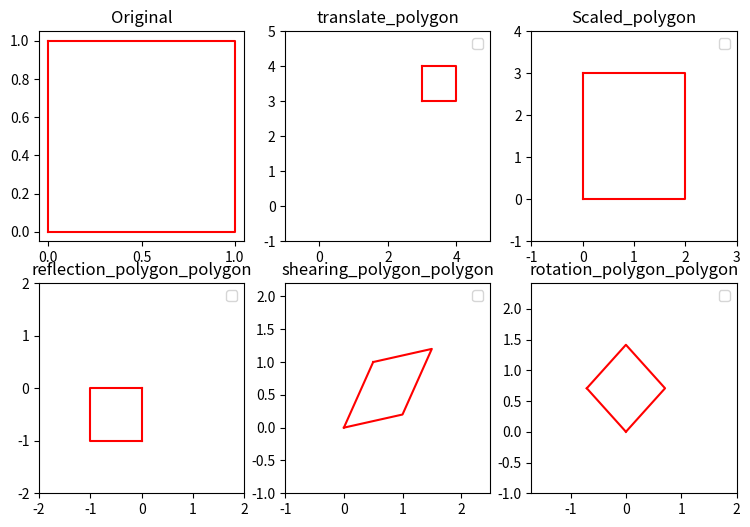

Write the Python code that produced this figure.
import numpy as np
import matplotlib.pyplot as plt

def translation_translate(polygon, translate_x, translate_y):
    homogeneous_polygon = np.column_stack((polygon, np.ones(len(polygon))))
    translate_matrix = np.array([
            [1, 0, translate_x],
            [0, 1, translate_y],
            [0, 0, 1]
         ])

    translated_polygon_homogeneous = np.dot(translate_matrix, homogeneous_polygon.T).T
    return translated_polygon_homogeneous[:, :2]

def translation_scaling(polygon, scale_x, scale_y):
    # Scaling matrix
    scaling_matrix = np.array([
        [scale_x, 0],
        [0, scale_y]
    ])
    return np.dot(polygon, scaling_matrix.T)

def translation_reflection(polygon, x_axis=True, y_axis=True):
    x_axis = -1 if x_axis else 1
    y_axis = -1 if y_axis else 1
    # reflection matrix
    scaling_matrix = np.array([
        [x_axis, 0],
        [0, y_axis]
    ])
    return np.dot(polygon, scaling_matrix.T)

def translation_shearing(polygon, shear_x, shear_y):
    shear_matrix = np.array([
        [1, shear_x],
        [shear_y, 1]
    ])

    return np.dot(polygon, shear_matrix.T) 

def translation_roation(polygon, angle_degrees):
    # Convert angle to radians
    angle_radians = np.radians(angle_degrees)

    # Rotation matrix
    rotation_matrix = np.array([
        [np.cos(angle_radians), -np.sin(angle_radians)],
        [np.sin(angle_radians), np.cos(angle_radians)]
    ])
    return np.dot(polygon, rotation_matrix.T)




plt.figure(figsize=(9,6))

# Define the polygon (example: square)
polygon = np.array([(0, 0), (1, 0), (1, 1), (0, 1)])

plt.subplot(2,3,1)
plt.plot(polygon[:,0], polygon[:,1], c='red')
plt.plot(polygon[[0,-1]][0], polygon[[0,-1]][1], c='red')
plt.title('Original')


"""_______________________Translate_____________________________"""
translate_x = 3
translate_y = 3
translate_polygon = translation_translate(polygon, translate_x, translate_y)

plt.subplot(2,3,2)
plt.plot(translate_polygon[:,0], translate_polygon[:,1], c='red')
plt.plot(translate_polygon[[0,-1],0], translate_polygon[[0,-1],1], c='red')
plt.title('translate_polygon')
plt.xlim(min(np.min(polygon[:, 0]), np.min(translate_polygon[:, 0])) - 1,
         max(np.max(polygon[:, 0]), np.max(translate_polygon[:, 0])) + 1)
plt.ylim(min(np.min(polygon[:, 1]), np.min(translate_polygon[:, 1])) - 1,
         max(np.max(polygon[:, 1]), np.max(translate_polygon[:, 1])) + 1)

# Add labels and legend
plt.legend()



"""_______________________Scaling_____________________________"""
scale_x = 2
scale_y = 3
scaled_polygon = translation_scaling(polygon, scale_x, scale_y)
# Plot the original and scaled polygons
plt.subplot(2,3,3)
plt.plot(scaled_polygon[:,0], scaled_polygon[:,1], c='red')
plt.plot(scaled_polygon[[0,-1],0], scaled_polygon[[0,-1],1], c='red')

# Set plot limits
plt.xlim(min(np.min(polygon[:, 0]), np.min(scaled_polygon[:, 0])) - 1,
         max(np.max(polygon[:, 0]), np.max(scaled_polygon[:, 0])) + 1)
plt.ylim(min(np.min(polygon[:, 1]), np.min(scaled_polygon[:, 1])) - 1,
         max(np.max(polygon[:, 1]), np.max(scaled_polygon[:, 1])) + 1)

# Add labels and legend
plt.title('Scaled_polygon')
plt.legend()


"""_______________________reflect_____________________________"""
x_axis = True
y_axis = True
reflection_polygon = translation_reflection(polygon, x_axis=True, y_axis=True)
# Plot the original and scaled polygons
plt.subplot(2,3,4)
plt.plot(reflection_polygon[:,0], reflection_polygon[:,1], c='red')
plt.plot(reflection_polygon[[0,-1],0], reflection_polygon[[0,-1],1], c='red')

# Set plot limits
plt.xlim(min(np.min(polygon[:, 0]), np.min(reflection_polygon[:, 0])) - 1,
         max(np.max(polygon[:, 0]), np.max(reflection_polygon[:, 0])) + 1)
plt.ylim(min(np.min(polygon[:, 1]), np.min(reflection_polygon[:, 1])) - 1,
         max(np.max(polygon[:, 1]), np.max(reflection_polygon[:, 1])) + 1)

# Add labels and legend
plt.title('reflection_polygon_polygon')
plt.legend()



"""_______________________Shearing_____________________________"""
shear_x = 0.5  # Horizontal shear
shear_y = 0.2  # Vertical shear
shearing_polygon = translation_shearing(polygon, shear_x, shear_y)
# Plot the original and scaled polygons
plt.subplot(2,3,5)
plt.plot(shearing_polygon[:,0], shearing_polygon[:,1], c='red')
plt.plot(shearing_polygon[[0,-1],0], shearing_polygon[[0,-1],1], c='red')

# Set plot limits
plt.xlim(min(np.min(polygon[:, 0]), np.min(shearing_polygon[:, 0])) - 1,
         max(np.max(polygon[:, 0]), np.max(shearing_polygon[:, 0])) + 1)
plt.ylim(min(np.min(polygon[:, 1]), np.min(shearing_polygon[:, 1])) - 1,
         max(np.max(polygon[:, 1]), np.max(shearing_polygon[:, 1])) + 1)

# Add labels and legend
plt.title('shearing_polygon_polygon')
plt.legend()


"""_______________________rotation_____________________________"""
angle_degrees = 45
rotation_polygon = translation_roation(polygon, angle_degrees)
# Plot the original and scaled polygons
plt.subplot(2,3,6)
plt.plot(rotation_polygon[:,0], rotation_polygon[:,1], c='red')
plt.plot(rotation_polygon[[0,-1],0], rotation_polygon[[0,-1],1], c='red')

# Set plot limits
plt.xlim(min(np.min(polygon[:, 0]), np.min(rotation_polygon[:, 0])) - 1,
         max(np.max(polygon[:, 0]), np.max(rotation_polygon[:, 0])) + 1)
plt.ylim(min(np.min(polygon[:, 1]), np.min(rotation_polygon[:, 1])) - 1,
         max(np.max(polygon[:, 1]), np.max(rotation_polygon[:, 1])) + 1)

# Add labels and legend
plt.title('rotation_polygon_polygon')
plt.legend()
plt.show()
